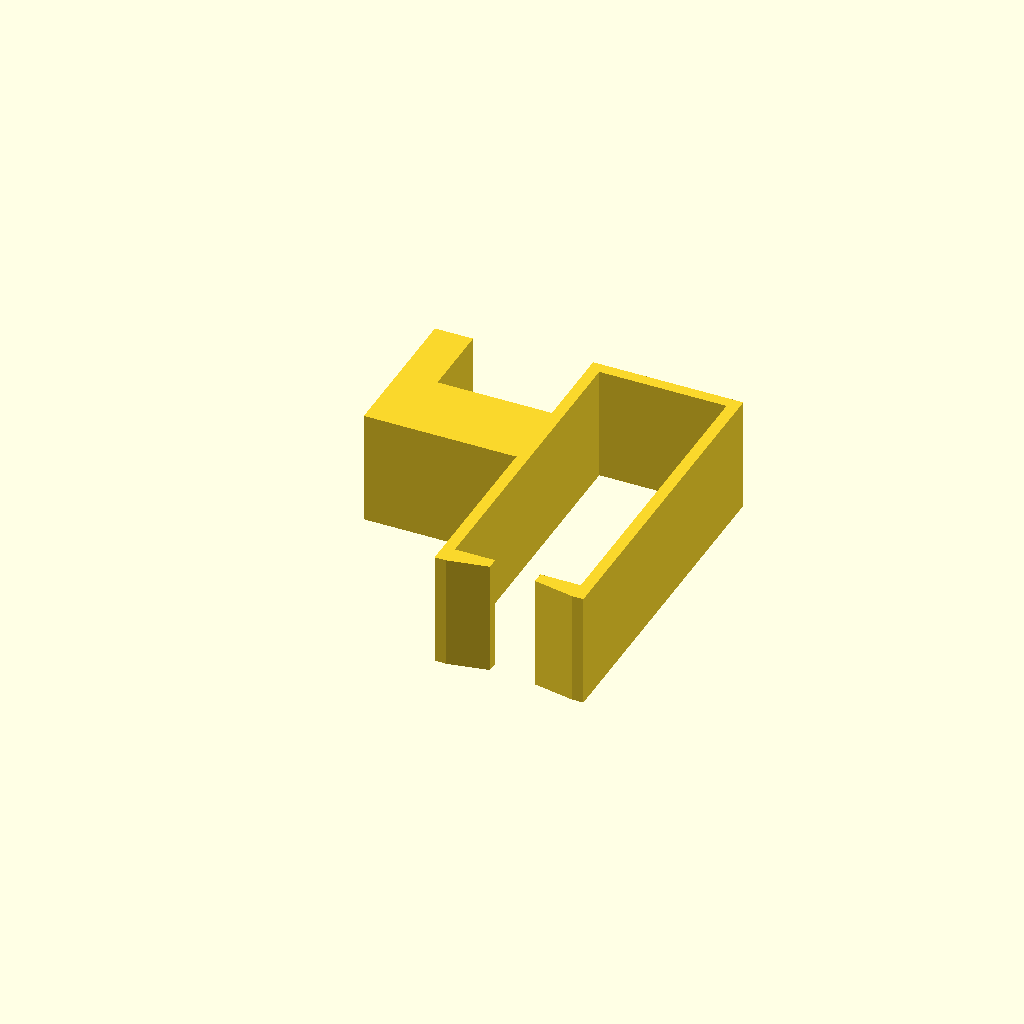
Cell 1 — every parameter at its default value.
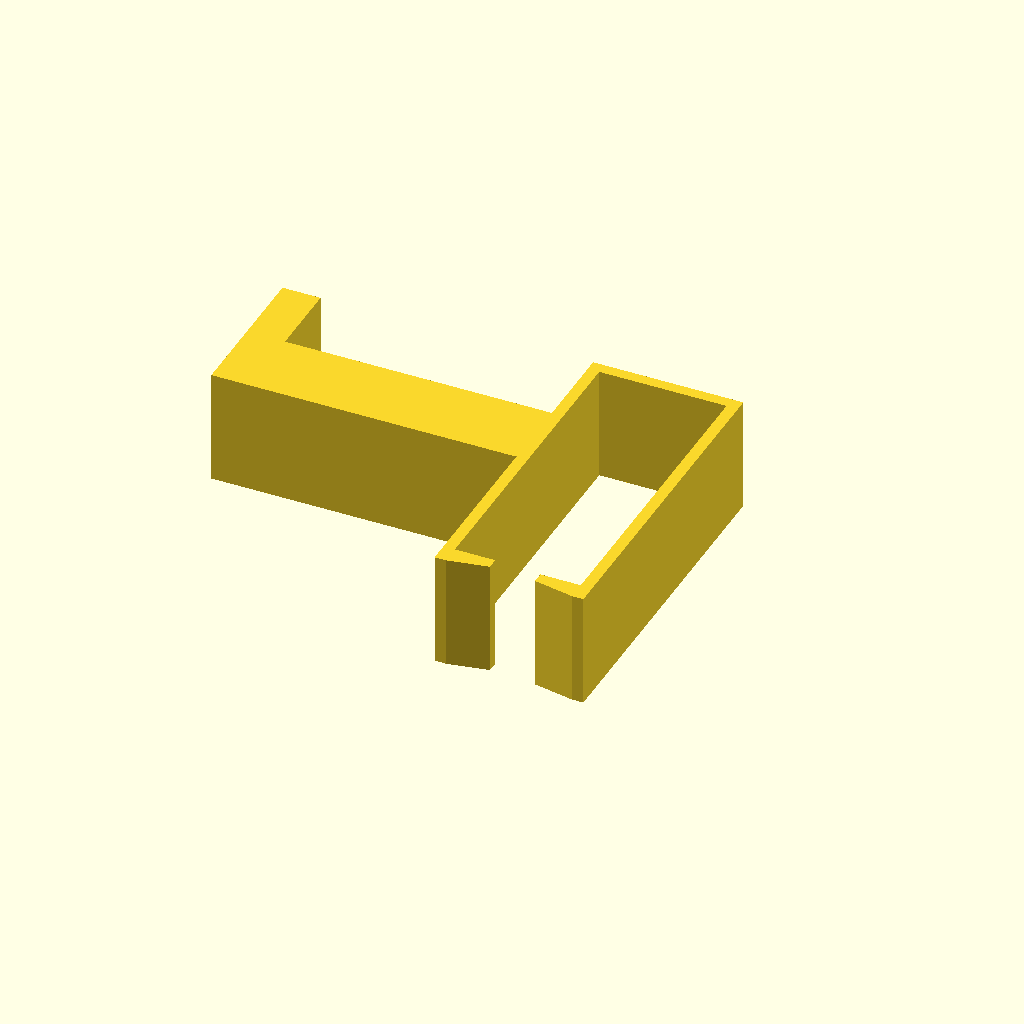
Cell 2: the same model with hooklength = 40.
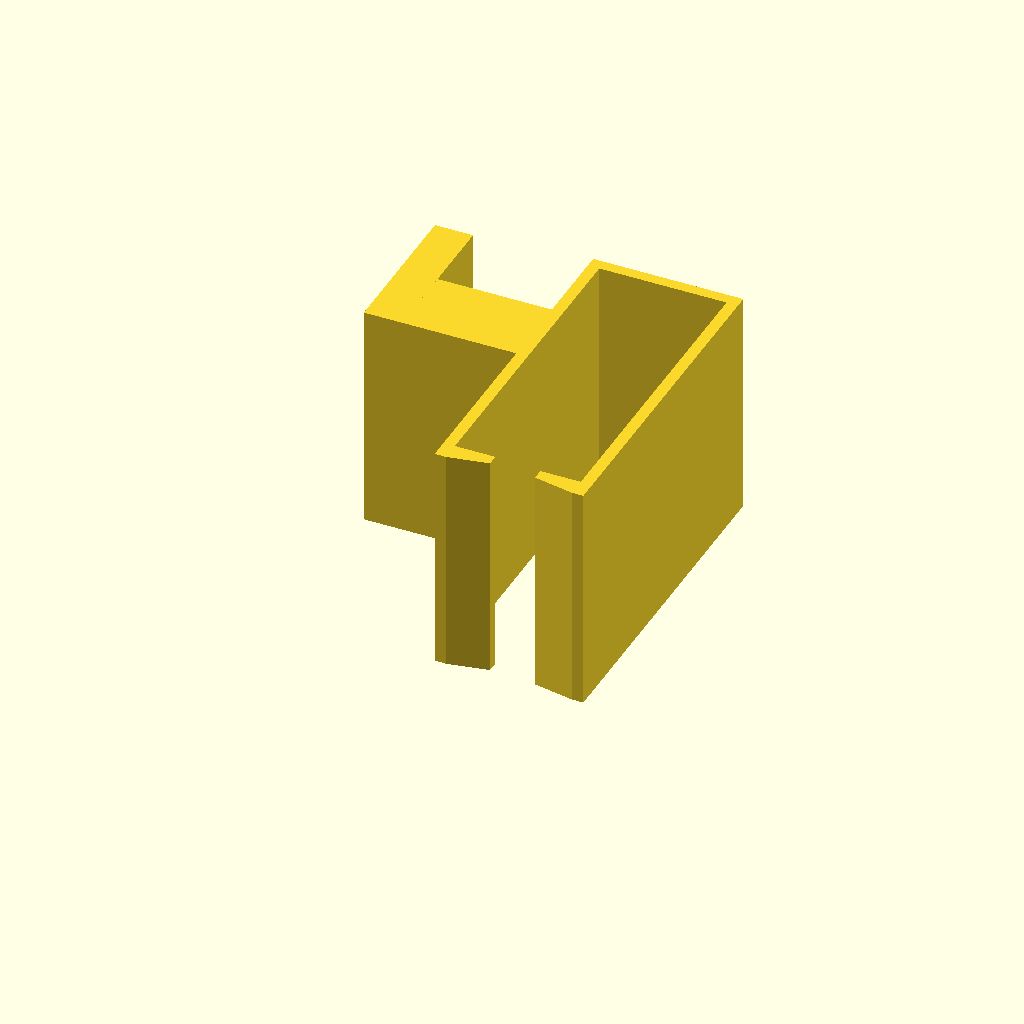
Cell 3: height = 30 (everything else at default).
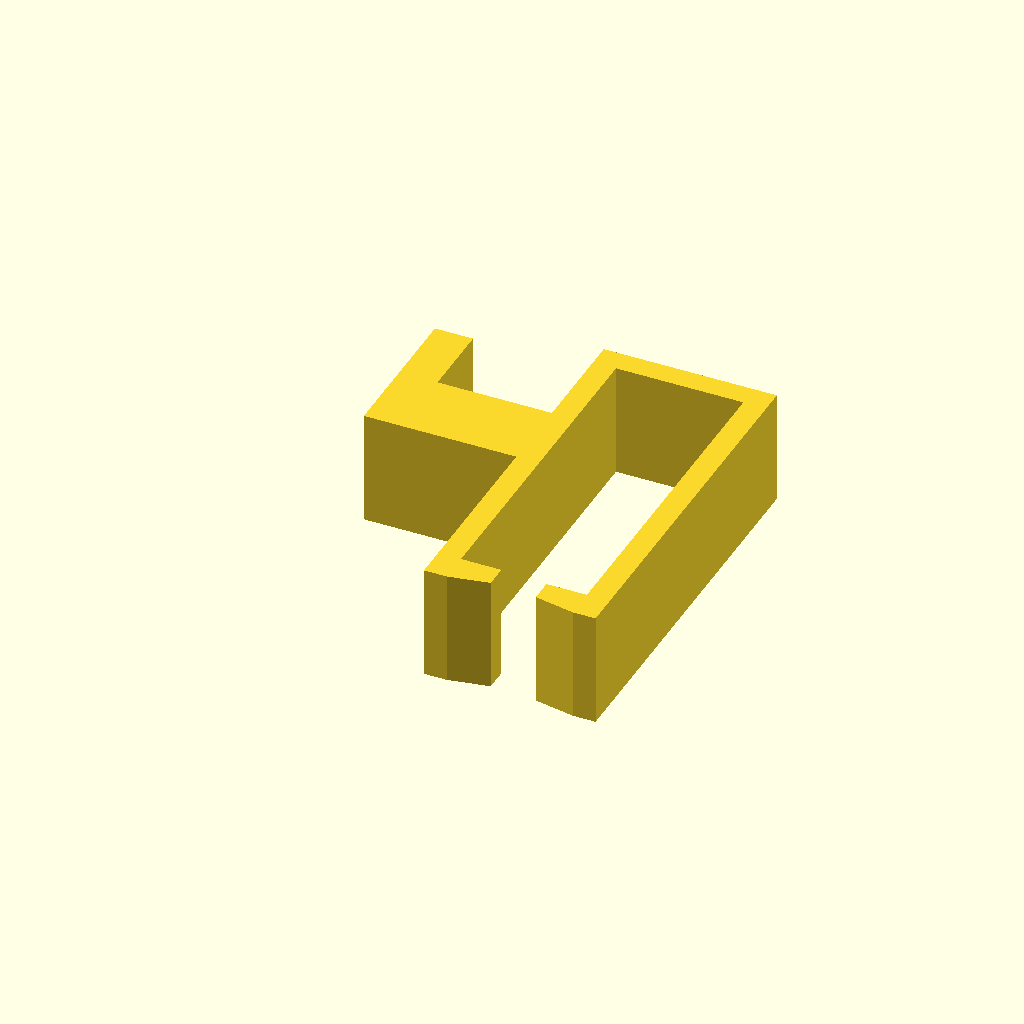
Cell 4: the same model with thickness = 3.
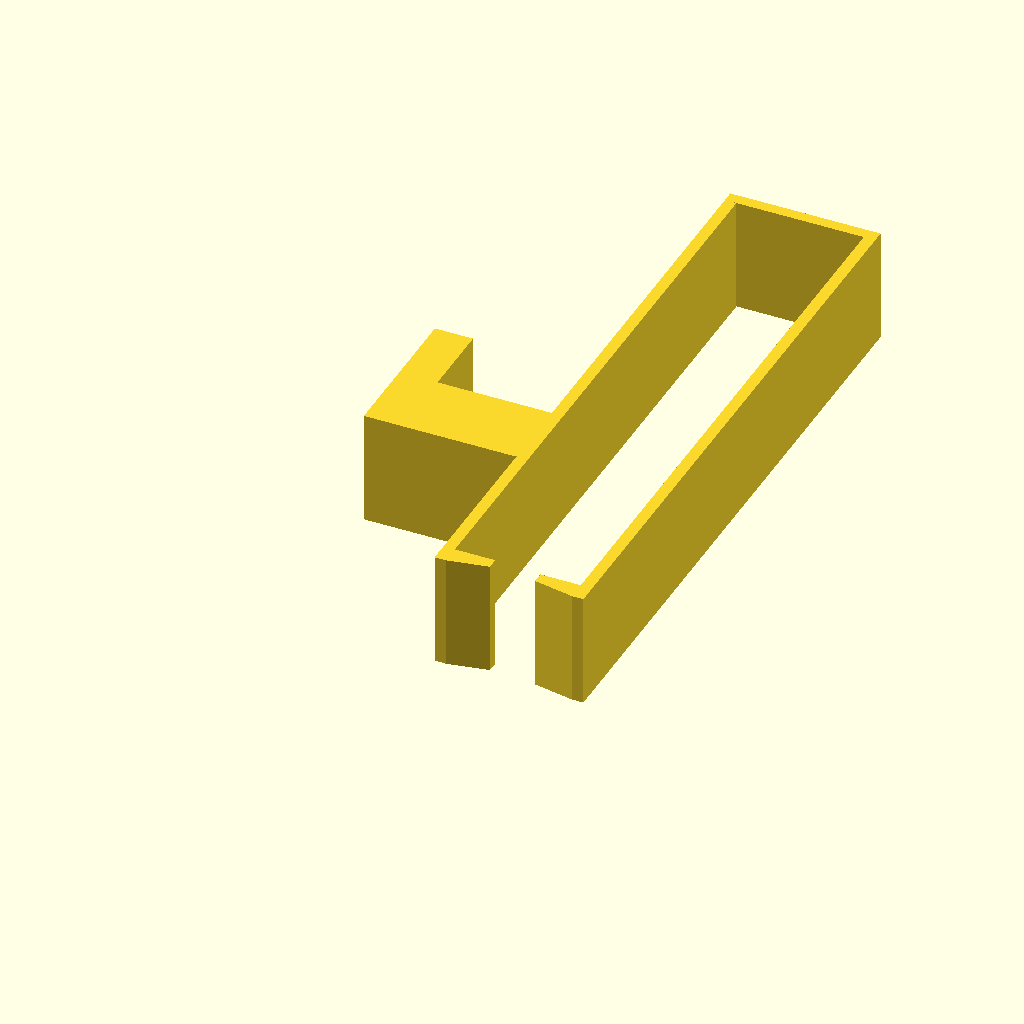
Cell 5: the same model with doorheight = 77.2.
One fixed orthographic camera (rotation 55°, 0°, 25°; colour scheme Cornfield) for every cell.
The OpenSCAD source (inputs/thingiverse/files/thing-2613966/files/BillyHookV1-32-customizer.scad):
//CUSTOMIZER VARIABLES
//	Length of the hook
hooklength=20;
// Width of hook and clamp
height=15;
//CUSTOMIZER VARIABLES END

endthickness=5;
thickness=01.5;
doorheight=38.6;
correction_doorheight_inside=0.4;
door_thickness=16.7;
door_undercut=5.3;


module widerhaken(height=height)
{
    linear_extrude(height = height)
    rotate([0,0,0]) polygon(points=[[0,0],[door_undercut,0],[door_undercut,-thickness],[0,-1-thickness]], paths=[[0,1,2,3]],convexity=10);
}


module haken(height=height,hooklength=hooklength)
{translate([0,-2*thickness,0]) cube([thickness,doorheight+3*thickness,height]);
translate([door_thickness+thickness,-2*thickness-correction_doorheight_inside,0]) cube([thickness,doorheight+3*thickness+correction_doorheight_inside,height]);
translate([0,doorheight+thickness,0]) cube([door_thickness+2*thickness,thickness,height]);
    translate([thickness,1-thickness,0]) widerhaken(height);
    translate([door_thickness+thickness,-thickness+1-correction_doorheight_inside,height]) rotate([0,180,0]) widerhaken(height);
    translate([-hooklength,20,0]) cube([hooklength,10,height]);
    translate([-hooklength,20,0]) cube([endthickness,20,height]);
}

haken();
Customizer parameters (derived from the source; name, type, default, range or options):
hooklength: number, default 20
height: number, default 15
endthickness: number, default 5
thickness: number, default 1.5
doorheight: number, default 38.6
correction_doorheight_inside: number, default 0.4
door_thickness: number, default 16.7
door_undercut: number, default 5.3
